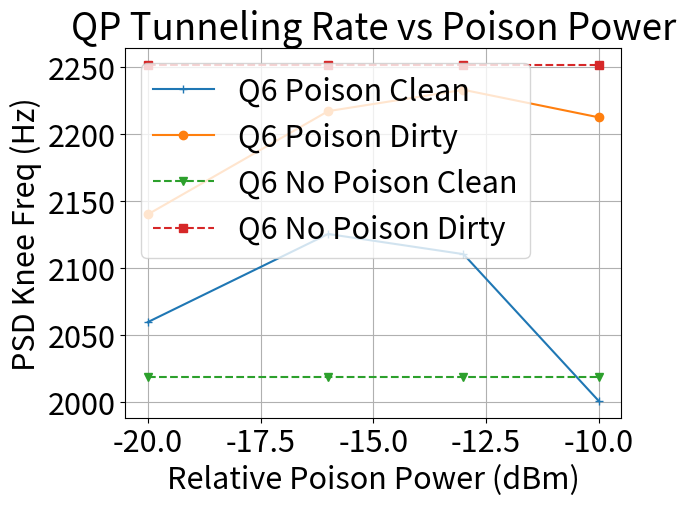

Generate this figure with matplotlib:
import matplotlib.pyplot as plt

power = [-20, -16, -13, -10]
f_Q6_Clean = [1000/0.4855, 1000/0.4705, 1000/0.47385, 1000/0.49975]
f_Q6_Dirty = [1000/0.46729, 1000/0.45107, 1000/0.44786,  1000/0.45201]
f_Q6_Base_Clean = [1000/0.49529, 1000/0.49529, 1000/0.49529, 1000/0.49529]
f_Q6_Base_Dirty = [1000/0.44417, 1000/0.44417, 1000/0.44417, 1000/0.44417]
fig = plt.figure()
plt.rcParams.update({'font.size': 22})
plt.plot(power, f_Q6_Clean, '-+', label='Q6 Poison Clean')
plt.plot(power, f_Q6_Dirty, '-o', label='Q6 Poison Dirty')
plt.plot(power, f_Q6_Base_Clean, '--v', label='Q6 No Poison Clean')
plt.plot(power, f_Q6_Base_Dirty, '--s', label='Q6 No Poison Dirty')
plt.xlabel('Relative Poison Power (dBm)')
plt.ylabel('PSD Knee Freq (Hz)')
plt.title('QP Tunneling Rate vs Poison Power')
plt.legend(loc=2)
plt.grid()
plt.show()